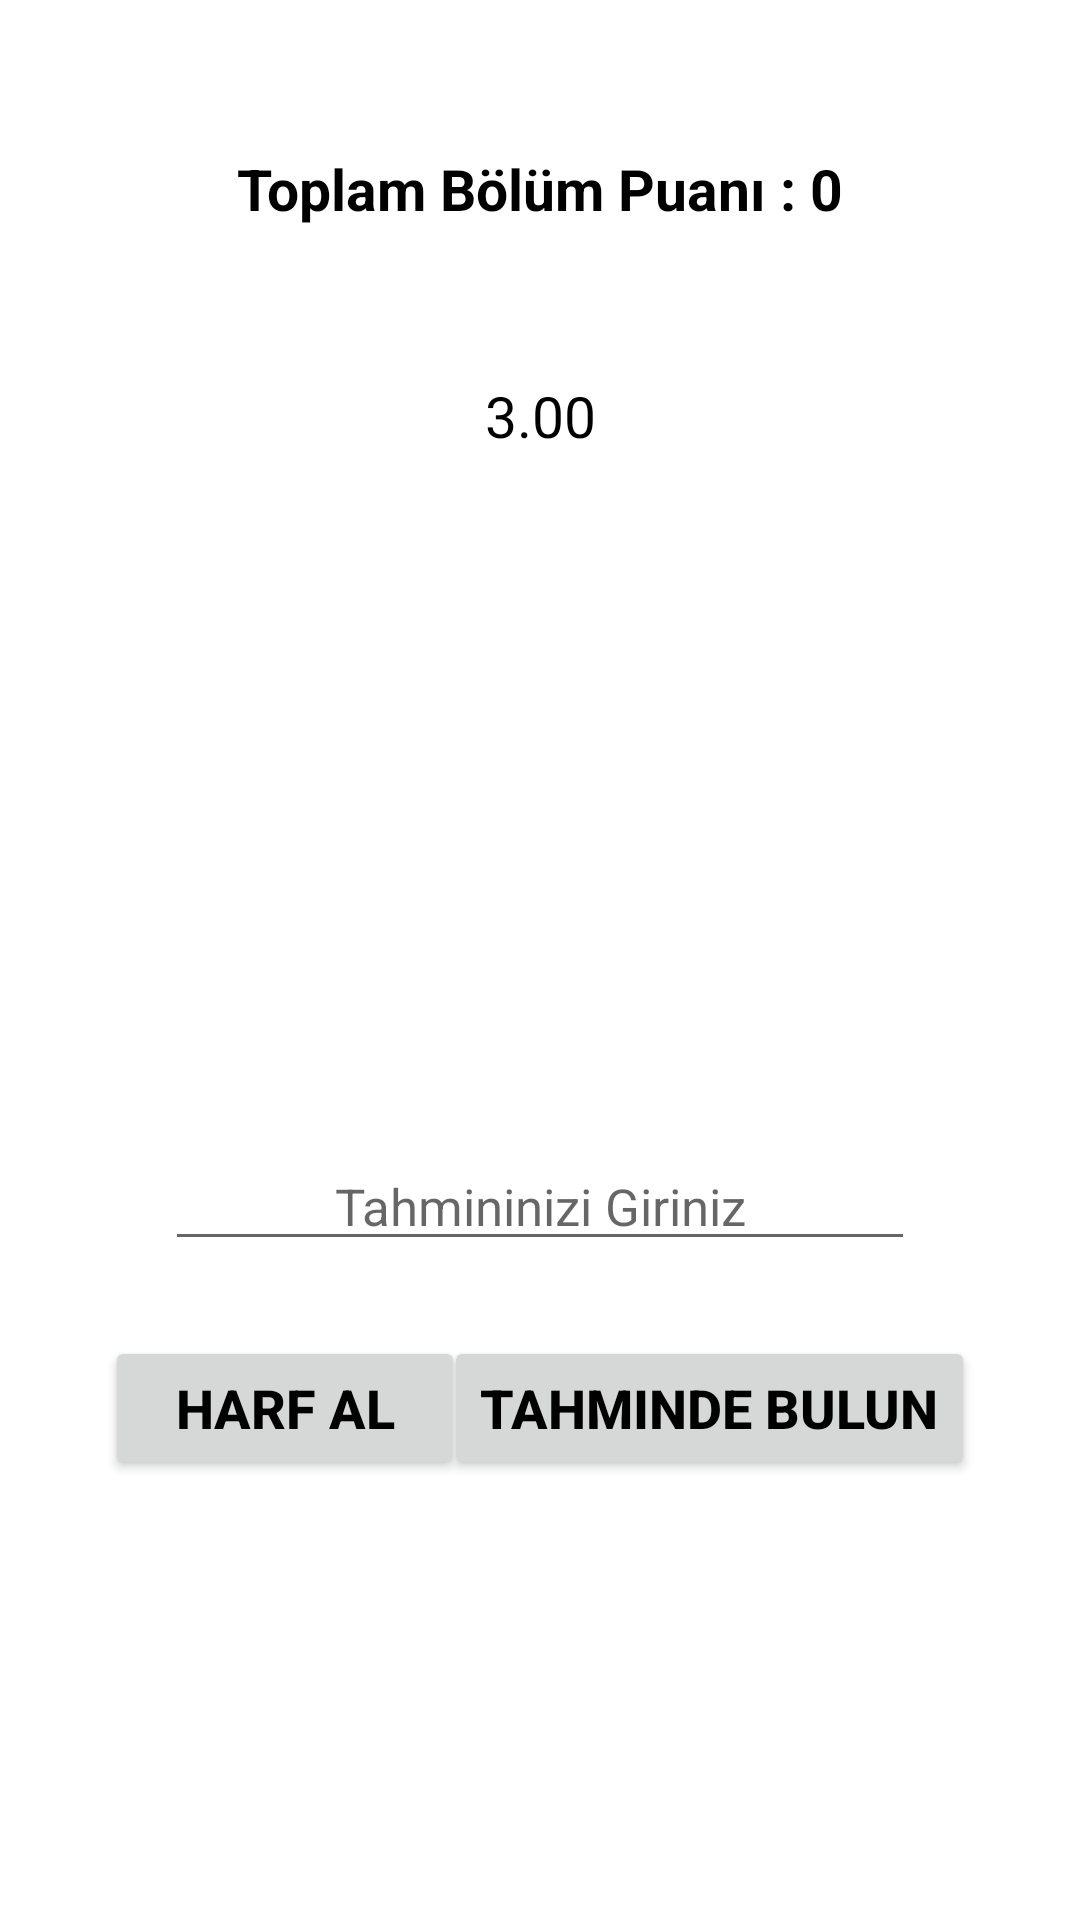

Reconstruct the res/layout file that produces this screen, plus the resources it refers to.
<!-- AndroidManifest.xml: application theme Theme.İsimSehirOyunu -->
<!-- res/layout/activity_sureli_oyun.xml -->
<?xml version="1.0" encoding="utf-8"?>
<androidx.constraintlayout.widget.ConstraintLayout xmlns:android="http://schemas.android.com/apk/res/android"
    xmlns:app="http://schemas.android.com/apk/res-auto"
    xmlns:tools="http://schemas.android.com/tools"
    android:layout_width="match_parent"
    android:layout_height="match_parent"
    tools:context=".SureliOyunActivity">

    <TextView
        android:id="@+id/txtViewToplamPuanS"
        android:layout_width="wrap_content"
        android:layout_height="wrap_content"
        android:layout_marginTop="50dp"
        android:text="Toplam Bölüm Puanı : 0"
        android:textColor="#000000"
        android:textSize="19sp"
        android:textStyle="bold"
        app:layout_constraintEnd_toEndOf="parent"
        app:layout_constraintStart_toStartOf="parent"
        app:layout_constraintTop_toTopOf="parent" />

    <TextView
        android:id="@+id/txtViewİlBilgiS"
        android:layout_width="wrap_content"
        android:layout_height="wrap_content"
        android:layout_marginTop="60dp"
        android:textColor="#000000"
        android:textSize="21sp"
        android:textStyle="bold"
        app:layout_constraintEnd_toEndOf="@+id/txtSureS"
        app:layout_constraintStart_toStartOf="@+id/txtSureS"
        app:layout_constraintTop_toBottomOf="@+id/txtSureS" />

    <Button
        android:id="@+id/btnTahminEtS"
        android:layout_width="wrap_content"
        android:layout_height="wrap_content"
        android:layout_marginTop="25dp"
        android:layout_marginEnd="35dp"
        android:onClick="btnTahminEtS"
        android:text="Tahminde Bulun"
        android:textColor="#000000"
        android:textSize="18sp"
        android:textStyle="bold"
        app:layout_constraintEnd_toEndOf="parent"
        app:layout_constraintTop_toBottomOf="@+id/editTxtTahminS" />

    <TextView
        android:id="@+id/txtViewİlS"
        android:layout_width="0dp"
        android:layout_height="36dp"
        android:layout_marginTop="50dp"
        android:textColor="#000000"
        android:textSize="19sp"
        android:textStyle="bold"
        app:layout_constraintEnd_toEndOf="@+id/txtViewİlBilgiS"
        app:layout_constraintHorizontal_bias="0.0"
        app:layout_constraintStart_toStartOf="@+id/txtViewİlBilgiS"
        app:layout_constraintTop_toBottomOf="@+id/txtViewİlBilgiS" />

    <EditText
        android:id="@+id/editTxtTahminS"
        android:layout_width="250dp"
        android:layout_height="wrap_content"
        android:layout_marginTop="55dp"
        android:ems="10"
        android:hint="Tahmininizi Giriniz"
        android:inputType="textPersonName"
        android:textAlignment="center"
        android:textColor="#000000"
        android:textSize="17sp"
        app:layout_constraintEnd_toEndOf="parent"
        app:layout_constraintStart_toStartOf="parent"
        app:layout_constraintTop_toBottomOf="@+id/txtViewİlS" />

    <Button
        android:id="@+id/btnHarfAlS"
        android:layout_width="120dp"
        android:layout_height="wrap_content"
        android:layout_marginStart="35dp"
        android:layout_marginTop="25dp"
        android:onClick="btnHarfAlS"
        android:text="Harf Al"
        android:textColor="#000000"
        android:textSize="18sp"
        android:textStyle="bold"
        app:layout_constraintStart_toStartOf="parent"
        app:layout_constraintTop_toBottomOf="@+id/editTxtTahminS" />

    <TextView
        android:id="@+id/txtSureS"
        android:layout_width="wrap_content"
        android:layout_height="wrap_content"
        android:layout_marginTop="50dp"
        android:text="3.00"
        android:textColor="#000000"
        android:textSize="19sp"
        app:layout_constraintEnd_toEndOf="@+id/txtViewToplamPuanS"
        app:layout_constraintStart_toStartOf="@+id/txtViewToplamPuanS"
        app:layout_constraintTop_toBottomOf="@+id/txtViewToplamPuanS" />

    <Button
        android:id="@+id/btnTekrarOynaS"
        android:layout_width="wrap_content"
        android:layout_height="wrap_content"
        android:layout_marginTop="20dp"
        android:onClick="btnTekrarOynaS"
        android:text="Tekrar Oyna"
        android:textColor="#000000"
        android:textSize="19sp"
        android:textStyle="bold"
        android:visibility="invisible"
        app:layout_constraintEnd_toEndOf="parent"
        app:layout_constraintStart_toStartOf="parent"
        app:layout_constraintTop_toBottomOf="@+id/btnTahminEtS" />
</androidx.constraintlayout.widget.ConstraintLayout>
<!-- resources referenced by this layout -->
<resources>
  <style name="Theme.İsimSehirOyunu" parent="Theme.MaterialComponents.DayNight.DarkActionBar">
          
          <item name="colorPrimary">@color/purple_500</item>
          <item name="colorPrimaryVariant">@color/purple_700</item>
          <item name="colorOnPrimary">@color/white</item>
          
          <item name="colorSecondary">@color/teal_200</item>
          <item name="colorSecondaryVariant">@color/teal_700</item>
          <item name="colorOnSecondary">@color/black</item>
          
          <item name="android:statusBarColor" tools:targetApi="l">?attr/colorPrimaryVariant</item>
          
      </style>
  <!-- not gathered from this repository: default colours our renderer supplied (Android Studio template values) -->
  <color name="purple_500">#FF6200EE</color>
  <color name="purple_700">#FF3700B3</color>
  <color name="teal_200">#FF03DAC5</color>
  <color name="teal_700">#FF018786</color>
  <color name="black">#FF000000</color>
  <color name="white">#FFFFFFFF</color>
</resources>
